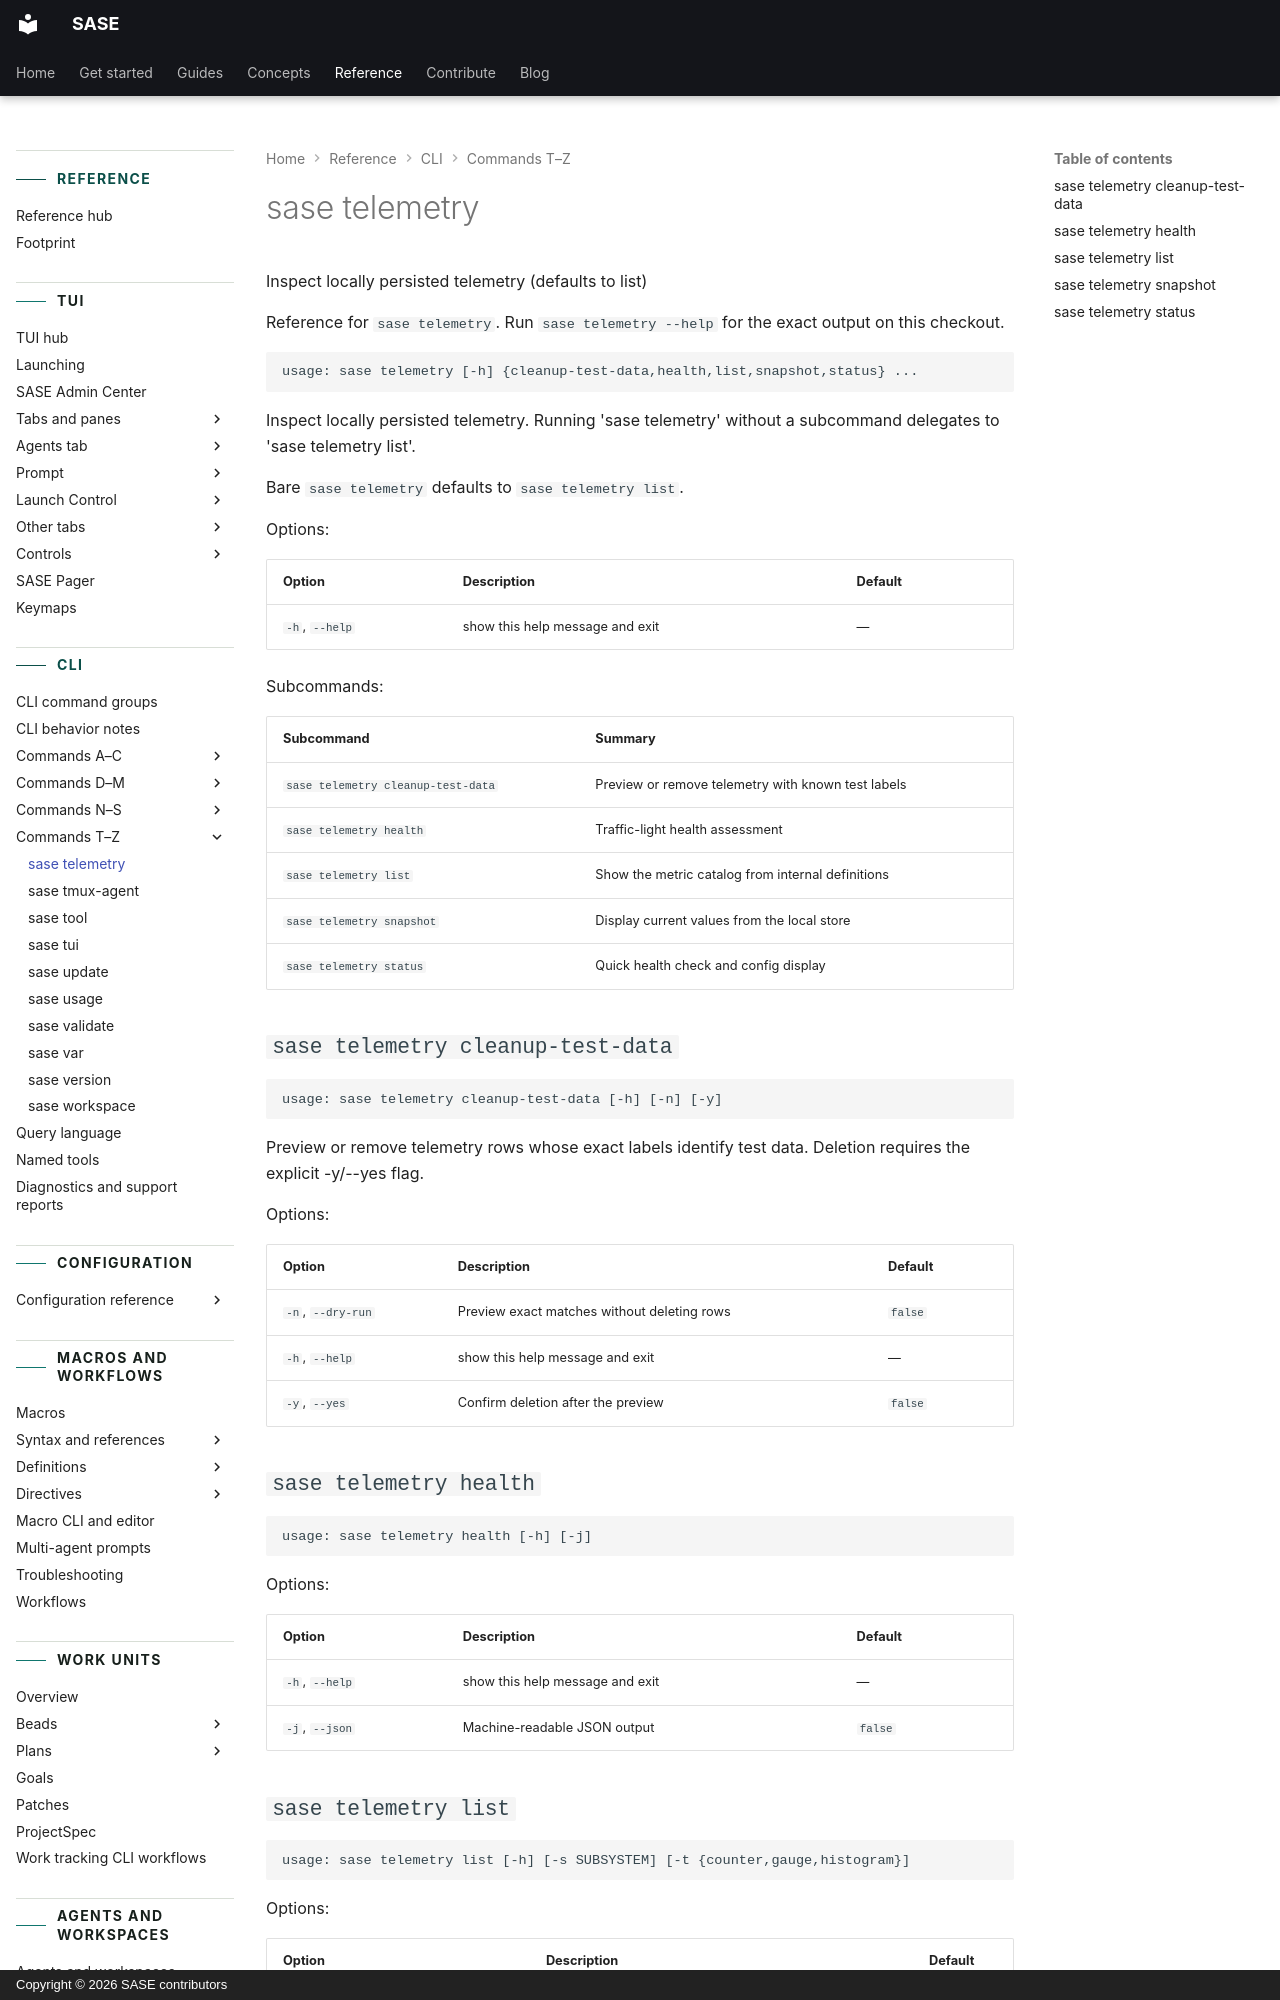

repository: sase-org/sase · page: reference/cli/telemetry/index.html · generator: mkdocs · copyright: Copyright © 2026 SASE contributors

---
title: "sase telemetry"
description: "Inspect locally persisted telemetry."
---

<!-- generated, do not edit; source: argparse tree (tools/render_cli; run just fix to regenerate) -->

# sase telemetry

Inspect locally persisted telemetry (defaults to list)

Reference for `sase telemetry`. Run `sase telemetry --help` for the exact output on this checkout.

```text
usage: sase telemetry [-h] {cleanup-test-data,health,list,snapshot,status} ...
```

Inspect locally persisted telemetry. Running 'sase telemetry' without a subcommand delegates to 'sase telemetry list'.

Bare `sase telemetry` defaults to `sase telemetry list`.

Options:

| Option         | Description                     | Default |
| -------------- | ------------------------------- | ------- |
| `-h`, `--help` | show this help message and exit | —       |

Subcommands:

| Subcommand                         | Summary                                            |
| ---------------------------------- | -------------------------------------------------- |
| `sase telemetry cleanup-test-data` | Preview or remove telemetry with known test labels |
| `sase telemetry health`            | Traffic-light health assessment                    |
| `sase telemetry list`              | Show the metric catalog from internal definitions  |
| `sase telemetry snapshot`          | Display current values from the local store        |
| `sase telemetry status`            | Quick health check and config display              |
